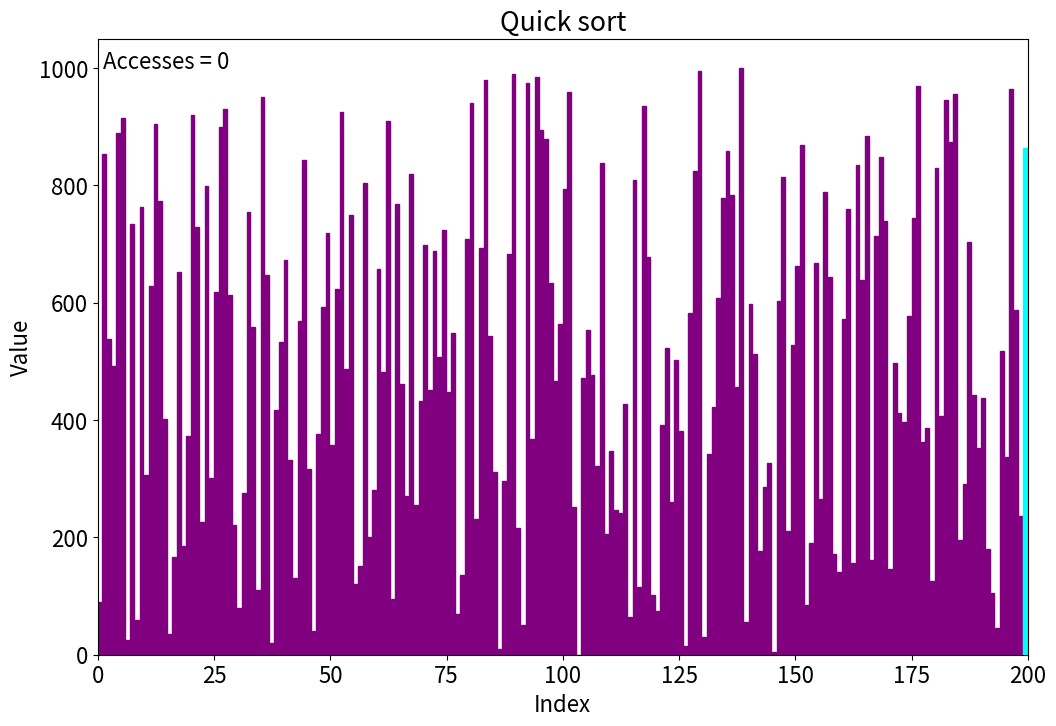

This chart was generated by the following Python code:
import time
import numpy as np
import scipy as sp

import matplotlib.pyplot as plt
from matplotlib.animation import FuncAnimation

class TrackedArray():

    def __init__(self, arr):
        self.arr = np.copy(arr)
        self.reset()

    def reset(self):
        self.indices = []
        self.values = []
        self.access_type = []
        self.full_copies = []

    def track(self, key, access_type):
        self.indices.append(key)
        self.values.append(self.arr[key])
        self.access_type.append(access_type)
        self.full_copies.append(np.copy(self.arr))

    def GetActivity(self, idx = None):
        if isinstance(idx, type(None)):
            return [(i, op) for (i, op) in zip(self.indices, self.access_type)]
        else:
            return (self.indices[idx], self.access_type[idx])

    def __getitem__(self, key):
        self.track(key, "get")
        return self.arr.__getitem__(key)

    def __setitem__(self, key, value):
        self.arr.__setitem__(key, value)
        self.track(key, "set")

    def __len__(self):
        return self.arr.__len__()

plt.rcParams["figure.figsize"] = (12, 8)
plt.rcParams["font.size"] = 16

FPS = 60.0

N = 200
arr = np.round(np.linspace(0, 1000, N), 0)
np.random.seed(0)
np.random.shuffle(arr)
arr = TrackedArray(arr)



# Quick Sorting
sorter = "Quick"

def quicksort(A, lo, hi):
    if lo < hi:
        p = partition(A, lo, hi)
        quicksort(A, lo, p-1)
        quicksort(A, p+1, hi)

def partition(A, lo, hi):
    pivot = A[hi]
    i = lo
    for j in range(lo, hi):
        if A[j] < pivot:
            temp = A[i]
            A[i] = A[j]
            A[j] = temp
            i += 1
    temp = A[i]
    A[i] = A[hi]
    A[hi] = temp
    return i

t0 = time.perf_counter()
quicksort(arr, 0, len(arr) - 1)
dt = time.perf_counter() - t0

print(f"{sorter} Sort")
print(f"Array sorted in {dt*1E3:.1f} ms")

fig, ax = plt.subplots()
container = ax.bar(np.arange(0, len(arr), 1), arr, align = "edge", width = 0.8)
ax.set_xlim([0, N])
ax.set(xlabel = "Index", ylabel = "Value", title = f"{sorter} sort")
txt = ax.text(0, 1000, "")

def update(frame):
    txt.set_text(f" Accesses = {frame}")
    for (rectangle, height) in zip(container.patches, arr.full_copies[frame]):
        rectangle.set_height(height)
        rectangle.set_color("purple")

    idx, op = arr.GetActivity(frame)
    if op == "get":
        container.patches[idx].set_color("cyan")
    elif op == "set":
        container.patches[idx].set_color("orange")

    return (*container, txt)

ani = FuncAnimation(fig, update, frames = range(len(arr.full_copies)),
                    blit = True, interval = 1000.0/FPS, repeat = False)
plt.show()


